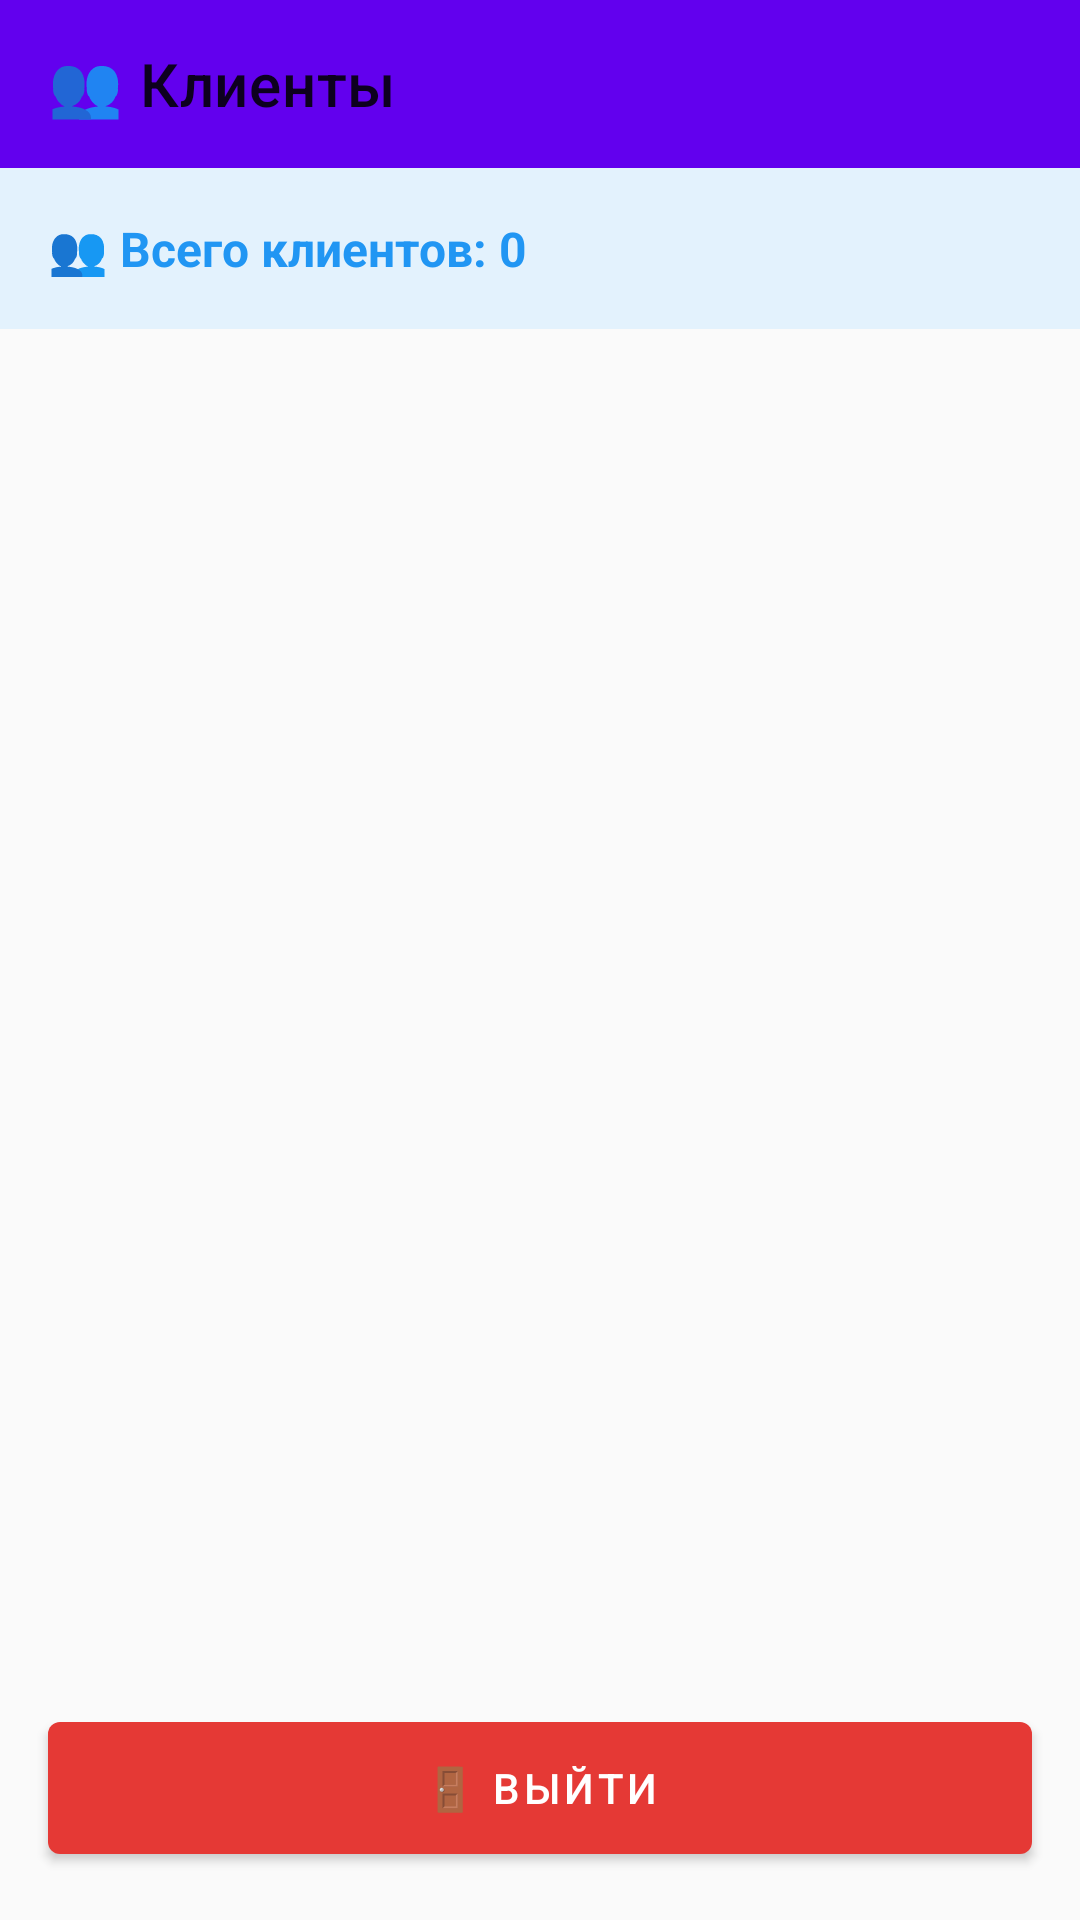

Produce the Android XML layout that renders to this screen, including the resource entries it uses.
<!-- AndroidManifest.xml: application theme Theme.Pract7v8 -->
<!-- res/layout/fragment_client_list.xml -->
<?xml version="1.0" encoding="utf-8"?>
<androidx.constraintlayout.widget.ConstraintLayout
    xmlns:android="http://schemas.android.com/apk/res/android"
    xmlns:app="http://schemas.android.com/apk/res-auto"
    android:layout_width="match_parent"
    android:layout_height="match_parent"
    android:background="#FAFAFA">

    
    <com.google.android.material.appbar.AppBarLayout
        android:id="@+id/appBar"
        android:layout_width="0dp"
        android:layout_height="wrap_content"
        app:layout_constraintTop_toTopOf="parent"
        app:layout_constraintStart_toStartOf="parent"
        app:layout_constraintEnd_toEndOf="parent">

        <com.google.android.material.appbar.MaterialToolbar
            android:id="@+id/toolbar"
            android:layout_width="match_parent"
            android:layout_height="?attr/actionBarSize"
            app:title="👥 Клиенты"
            app:navigationIcon="@drawable/ic_back" />
    </com.google.android.material.appbar.AppBarLayout>

    
    <TextView
        android:id="@+id/tvTotalClients"
        android:layout_width="0dp"
        android:layout_height="wrap_content"
        android:text="👥 Всего клиентов: 0"
        android:textSize="16sp"
        android:textStyle="bold"
        android:textColor="#2196F3"
        android:padding="16dp"
        android:background="#E3F2FD"
        app:layout_constraintTop_toBottomOf="@id/appBar"
        app:layout_constraintStart_toStartOf="parent"
        app:layout_constraintEnd_toEndOf="parent" />

    
    <TextView
        android:id="@+id/tvEmptyState"
        android:layout_width="0dp"
        android:layout_height="0dp"
        android:text="📭 Нет клиентов\n\nНажмите + чтобы добавить"
        android:textSize="16sp"
        android:textColor="#9E9E9E"
        android:gravity="center"
        android:visibility="gone"
        app:layout_constraintTop_toBottomOf="@id/tvTotalClients"
        app:layout_constraintBottom_toTopOf="@id/btnLogout"
        app:layout_constraintStart_toStartOf="parent"
        app:layout_constraintEnd_toEndOf="parent" />

    
    <androidx.recyclerview.widget.RecyclerView
        android:id="@+id/recyclerViewClients"
        android:layout_width="0dp"
        android:layout_height="0dp"
        app:layout_constraintTop_toBottomOf="@id/tvTotalClients"
        app:layout_constraintBottom_toTopOf="@id/btnLogout"
        app:layout_constraintStart_toStartOf="parent"
        app:layout_constraintEnd_toEndOf="parent" />

    
    <com.google.android.material.button.MaterialButton
        android:id="@+id/btnLogout"
        android:layout_width="0dp"
        android:layout_height="56dp"
        android:text="🚪 Выйти"
        app:backgroundTint="#E53935"
        app:layout_constraintBottom_toBottomOf="parent"
        app:layout_constraintStart_toStartOf="parent"
        app:layout_constraintEnd_toEndOf="parent"
        android:layout_margin="16dp" />



</androidx.constraintlayout.widget.ConstraintLayout>
<!-- resources referenced by this layout -->
<resources>
  <style name="Theme.Pract7v8" parent="Base.Theme.Pract7v8" />
  <style name="Base.Theme.Pract7v8" parent="Theme.MaterialComponents.Light.NoActionBar">
          
          
      </style>
</resources>
